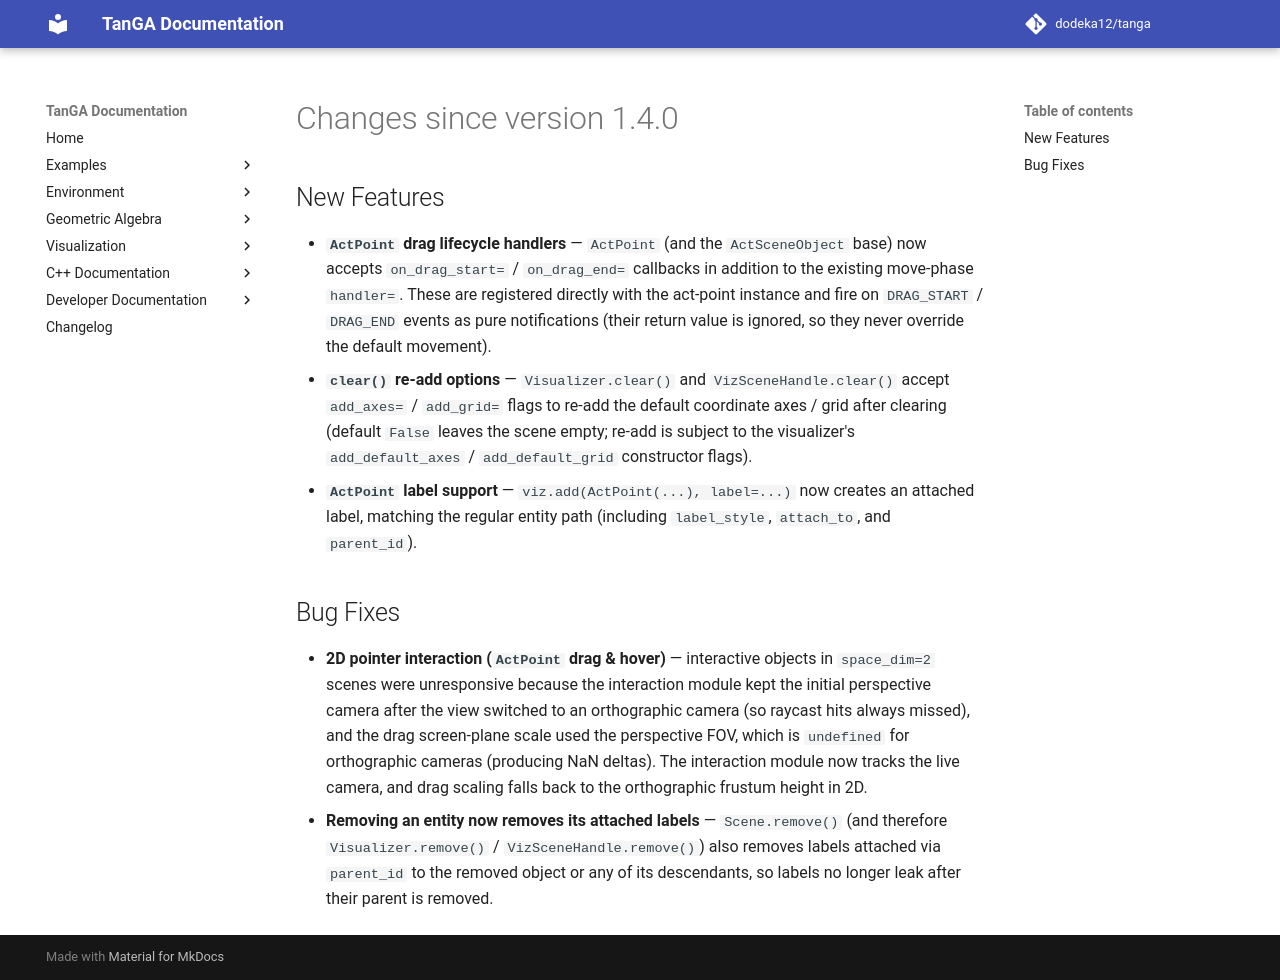

repository: dodeka12/tanga · page: v2.26.0/changelog/2026/08/26_a074adb3/index.html · generator: mkdocs

# Changes since version 1.4.0

## New Features
- **`ActPoint` drag lifecycle handlers** — `ActPoint` (and the
  `ActSceneObject` base) now accepts `on_drag_start=` / `on_drag_end=`
  callbacks in addition to the existing move-phase `handler=`.  These are
  registered directly with the act-point instance and fire on
  `DRAG_START` / `DRAG_END` events as pure notifications (their return
  value is ignored, so they never override the default movement).
- **`clear()` re-add options** — `Visualizer.clear()` and
  `VizSceneHandle.clear()` accept `add_axes=` / `add_grid=` flags to re-add
  the default coordinate axes / grid after clearing (default `False` leaves
  the scene empty; re-add is subject to the visualizer's
  `add_default_axes` / `add_default_grid` constructor flags).
- **`ActPoint` label support** — `viz.add(ActPoint(...), label=...)` now
  creates an attached label, matching the regular entity path (including
  `label_style`, `attach_to`, and `parent_id`).

## Bug Fixes
- **2D pointer interaction (`ActPoint` drag & hover)** — interactive objects
  in `space_dim=2` scenes were unresponsive because the interaction module
  kept the initial perspective camera after the view switched to an
  orthographic camera (so raycast hits always missed), and the drag
  screen-plane scale used the perspective FOV, which is `undefined` for
  orthographic cameras (producing NaN deltas).  The interaction module now
  tracks the live camera, and drag scaling falls back to the orthographic
  frustum height in 2D.
- **Removing an entity now removes its attached labels** — `Scene.remove()`
  (and therefore `Visualizer.remove()` / `VizSceneHandle.remove()`) also
  removes labels attached via `parent_id` to the removed object or any of its
  descendants, so labels no longer leak after their parent is removed.
